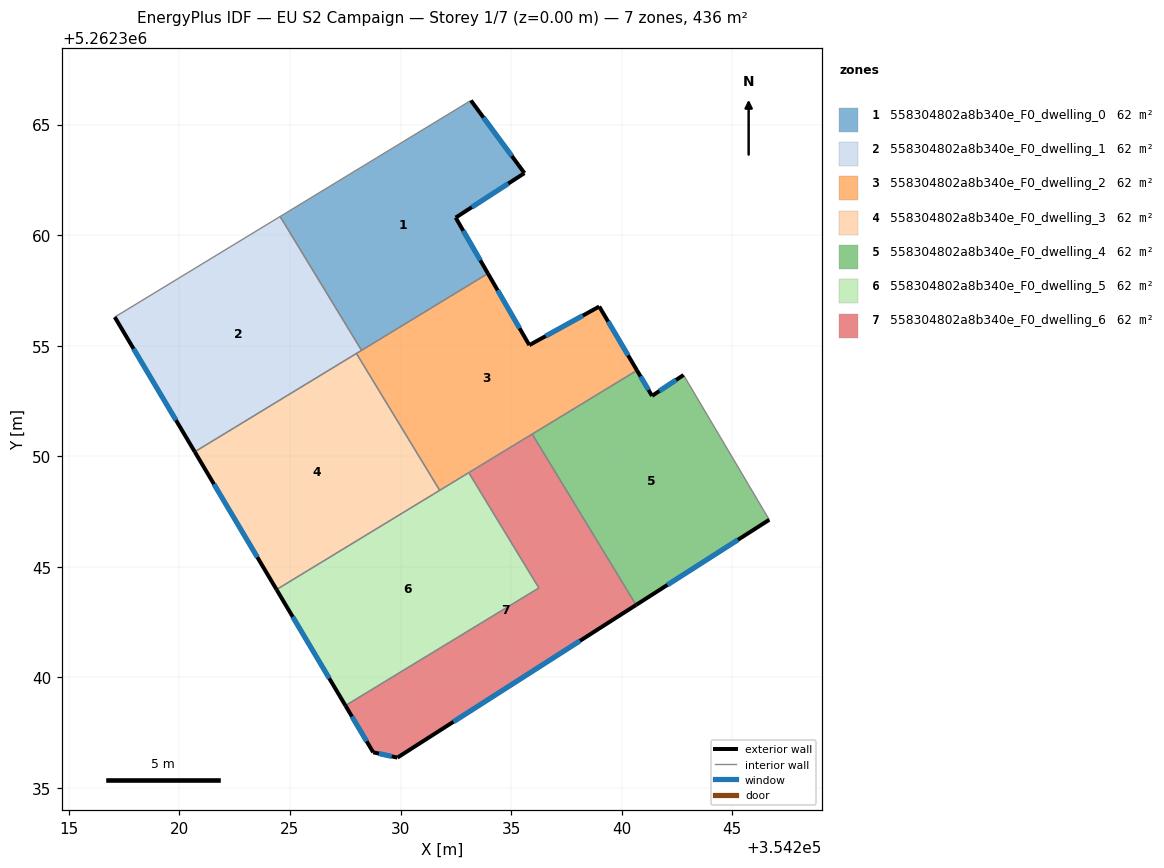
=== STOREY PLAN SPEC (per zone: floor XY polygon, exterior-wall plan segments, windows/doors) ===
zone 1: 558304802a8b340e_F0_dwelling_0  (62.3 m²)
  floor: (354233.18, 5262366.09) (354235.60, 5262362.81) (354232.49, 5262360.79) (354233.95, 5262358.27) (354228.24, 5262354.79) (354224.55, 5262360.84)
  exterior wall: (354232.49, 5262360.79) – (354235.60, 5262362.81)  [3.7 m]
    window: (354233.22, 5262361.27) – (354234.87, 5262362.33)  [3.1 m²]
  exterior wall: (354233.95, 5262358.27) – (354232.49, 5262360.79)  [2.9 m]
    window: (354233.61, 5262358.86) – (354232.84, 5262360.20)  [2.5 m²]
  exterior wall: (354235.60, 5262362.81) – (354233.18, 5262366.09)  [4.1 m]
    window: (354235.03, 5262363.58) – (354233.75, 5262365.32)  [3.4 m²]
  interior walls: 3
zone 2: 558304802a8b340e_F0_dwelling_1  (62.3 m²)
  floor: (354224.55, 5262360.84) (354228.24, 5262354.79) (354220.69, 5262350.20) (354217.08, 5262356.29)
  exterior wall: (354217.08, 5262356.29) – (354220.69, 5262350.20)  [7.1 m]
    window: (354217.92, 5262354.86) – (354219.84, 5262351.63)  [6.0 m²]
  interior walls: 4
zone 3: 558304802a8b340e_F0_dwelling_2  (62.3 m²)
  floor: (354238.99, 5262356.77) (354240.69, 5262353.88) (354231.77, 5262348.46) (354228.01, 5262354.65) (354233.95, 5262358.27) (354235.82, 5262355.03)
  exterior wall: (354238.99, 5262356.77) – (354235.82, 5262355.03)  [3.6 m]
    window: (354238.24, 5262356.36) – (354236.57, 5262355.44)  [3.0 m²]
  exterior wall: (354240.69, 5262353.88) – (354238.99, 5262356.77)  [3.4 m]
    window: (354240.29, 5262354.56) – (354239.39, 5262356.09)  [2.8 m²]
  exterior wall: (354235.82, 5262355.03) – (354233.95, 5262358.27)  [3.7 m]
    window: (354235.38, 5262355.79) – (354234.39, 5262357.51)  [3.2 m²]
  interior walls: 6
zone 4: 558304802a8b340e_F0_dwelling_3  (62.3 m²)
  floor: (354228.01, 5262354.65) (354231.77, 5262348.46) (354224.39, 5262343.97) (354220.69, 5262350.20)
  exterior wall: (354220.69, 5262350.20) – (354224.39, 5262343.97)  [7.2 m]
    window: (354221.56, 5262348.74) – (354223.52, 5262345.43)  [6.1 m²]
  interior walls: 3
zone 5: 558304802a8b340e_F0_dwelling_4  (62.3 m²)
  floor: (354242.80, 5262353.67) (354246.67, 5262347.13) (354240.65, 5262343.28) (354235.95, 5262351.00) (354240.69, 5262353.88) (354241.37, 5262352.73)
  exterior wall: (354242.80, 5262353.67) – (354241.37, 5262352.73)  [1.7 m]
    window: (354242.46, 5262353.45) – (354241.71, 5262352.95)  [1.4 m²]
  exterior wall: (354240.65, 5262343.28) – (354246.67, 5262347.13)  [7.1 m]
    window: (354242.07, 5262344.18) – (354245.26, 5262346.22)  [6.0 m²]
  exterior wall: (354241.37, 5262352.73) – (354240.69, 5262353.88)  [1.3 m]
    window: (354241.21, 5262353.00) – (354240.85, 5262353.61)  [1.1 m²]
  interior walls: 3
zone 6: 558304802a8b340e_F0_dwelling_5  (62.3 m²)
  floor: (354233.09, 5262349.26) (354236.26, 5262344.04) (354227.51, 5262338.72) (354224.39, 5262343.97)
  exterior wall: (354224.39, 5262343.97) – (354227.51, 5262338.72)  [6.1 m]
    window: (354225.12, 5262342.74) – (354226.78, 5262339.96)  [5.1 m²]
  interior walls: 4
zone 7: 558304802a8b340e_F0_dwelling_6  (62.3 m²)
  floor: (354235.95, 5262351.00) (354240.65, 5262343.28) (354229.86, 5262336.37) (354228.76, 5262336.61) (354227.51, 5262338.72) (354236.26, 5262344.04) (354233.09, 5262349.26)
  exterior wall: (354229.86, 5262336.37) – (354240.65, 5262343.28)  [12.8 m]
    window: (354232.39, 5262337.99) – (354238.12, 5262341.66)  [10.8 m²]
  exterior wall: (354228.76, 5262336.61) – (354229.86, 5262336.37)  [1.1 m]
    window: (354229.02, 5262336.55) – (354229.60, 5262336.43)  [0.9 m²]
  exterior wall: (354227.51, 5262338.72) – (354228.76, 5262336.61)  [2.5 m]
    window: (354227.80, 5262338.23) – (354228.47, 5262337.11)  [2.1 m²]
  interior walls: 4

=== DERIVED (storey summary) ===
Building: EU S2 Campaign
Storey: 1 of 7  (floor level z = 0.00 m)
Storey gross floor area: 436.0 m²
Zones on this storey: 7
  - 558304802a8b340e_F0_dwelling_0: floor 62.3 m²; exterior wall 10.7 m (32.1 m²); 3 window(s) 9.0 m²; WWR 28.1%
  - 558304802a8b340e_F0_dwelling_1: floor 62.3 m²; exterior wall 7.1 m (21.3 m²); 1 window(s) 6.0 m²; WWR 28.1%
  - 558304802a8b340e_F0_dwelling_2: floor 62.3 m²; exterior wall 10.7 m (32.1 m²); 3 window(s) 9.0 m²; WWR 28.1%
  - 558304802a8b340e_F0_dwelling_3: floor 62.3 m²; exterior wall 7.2 m (21.7 m²); 1 window(s) 6.1 m²; WWR 28.1%
  - 558304802a8b340e_F0_dwelling_4: floor 62.3 m²; exterior wall 10.2 m (30.6 m²); 3 window(s) 8.6 m²; WWR 28.1%
  - 558304802a8b340e_F0_dwelling_5: floor 62.3 m²; exterior wall 6.1 m (18.3 m²); 1 window(s) 5.1 m²; WWR 28.1%
  - 558304802a8b340e_F0_dwelling_6: floor 62.3 m²; exterior wall 16.4 m (49.2 m²); 3 window(s) 13.8 m²; WWR 28.1%
Zone adjacency (shared interzone walls):
  - 558304802a8b340e_F0_dwelling_0 ↔ 558304802a8b340e_F0_dwelling_1
  - 558304802a8b340e_F0_dwelling_0 ↔ 558304802a8b340e_F0_dwelling_2
  - 558304802a8b340e_F0_dwelling_1 ↔ 558304802a8b340e_F0_dwelling_2
  - 558304802a8b340e_F0_dwelling_1 ↔ 558304802a8b340e_F0_dwelling_3
  - 558304802a8b340e_F0_dwelling_2 ↔ 558304802a8b340e_F0_dwelling_3
  - 558304802a8b340e_F0_dwelling_2 ↔ 558304802a8b340e_F0_dwelling_4
  - 558304802a8b340e_F0_dwelling_2 ↔ 558304802a8b340e_F0_dwelling_5
  - 558304802a8b340e_F0_dwelling_2 ↔ 558304802a8b340e_F0_dwelling_6
  - 558304802a8b340e_F0_dwelling_3 ↔ 558304802a8b340e_F0_dwelling_5
  - 558304802a8b340e_F0_dwelling_4 ↔ 558304802a8b340e_F0_dwelling_6
  - 558304802a8b340e_F0_dwelling_5 ↔ 558304802a8b340e_F0_dwelling_6